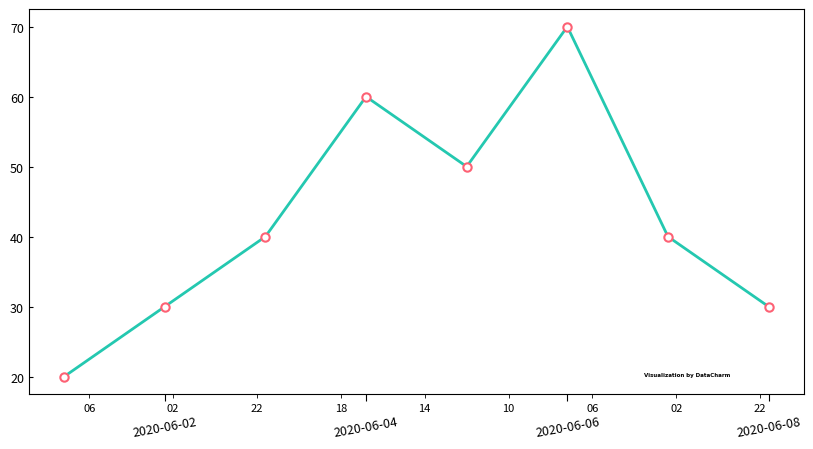

Python code for this plot:
'''
# 设置x轴主刻度格式
day = mdates.DayLocator(interval=2)  # 主刻度为天，间隔2天
ax.xaxis.set_major_locator(day)  # 设置主刻度
ax.xaxis.set_major_formatter(mdates.DateFormatter('%Y-%m-%d'))
# 设置x轴副刻度格式
hoursLoc = mdates.HourLocator(interval=20)  # 为20小时为1副刻度
ax.xaxis.set_minor_locator(hoursLoc)
ax.xaxis.set_minor_formatter(mdates.DateFormatter('%H'))
'''
import matplotlib.pyplot as plt
import matplotlib.dates as mdates
from datetime import datetime

dates =[20200601 ,20200602 ,20200603 ,20200604 ,20200605 ,20200606 ,20200607 ,20200608]
sales =[20 ,30 ,40 ,60 ,50 ,70 ,40 ,30]
# 将dates改成日期格式
x= [datetime.strptime(str(d), '%Y%m%d').date() for d in dates]

# 绘图
fig, ax = plt.subplots(figsize=(10, 5), dpi=200)
ax.plot(x, sales, lw=2, color='#24C8B0', marker='o', ms=6, mec='#FD6174', mew=1.5, mfc='w')

# 设置x轴主刻度格式
day = mdates.DayLocator(interval=2)  # 主刻度为天，间隔2天
ax.xaxis.set_major_locator(day)  # 设置主刻度
ax.xaxis.set_major_formatter(mdates.DateFormatter('%Y-%m-%d'))
# 设置副刻度格式
hoursLoc = mdates.HourLocator(interval=20)  # 为20小时为1副刻度
ax.xaxis.set_minor_locator(hoursLoc)
ax.xaxis.set_minor_formatter(mdates.DateFormatter('%H'))
# 设置主刻度旋转角度和刻度label刻度间的距离pad
ax.tick_params(which='major', axis='x', labelrotation=10, labelsize=9, length=5, pad=10)
ax.tick_params(which='minor', axis='x', labelsize=8, length=3)
ax.tick_params(axis='y', labelsize=9, length=3, direction='in')

ax.text(.85, .05, 'Visualization by DataCharm', transform=ax.transAxes,
        ha='center', va='center', fontsize=4, color='black', fontweight='bold', family='Times New Roman')
#plt.savefig("F:\DataCharm\学术图表绘制\Python-matplotlib\matplotlib_time_ticks_set03.png", width=8, height=5, dpi=900,bbox_inches='tight')
# 显示图像
plt.show()